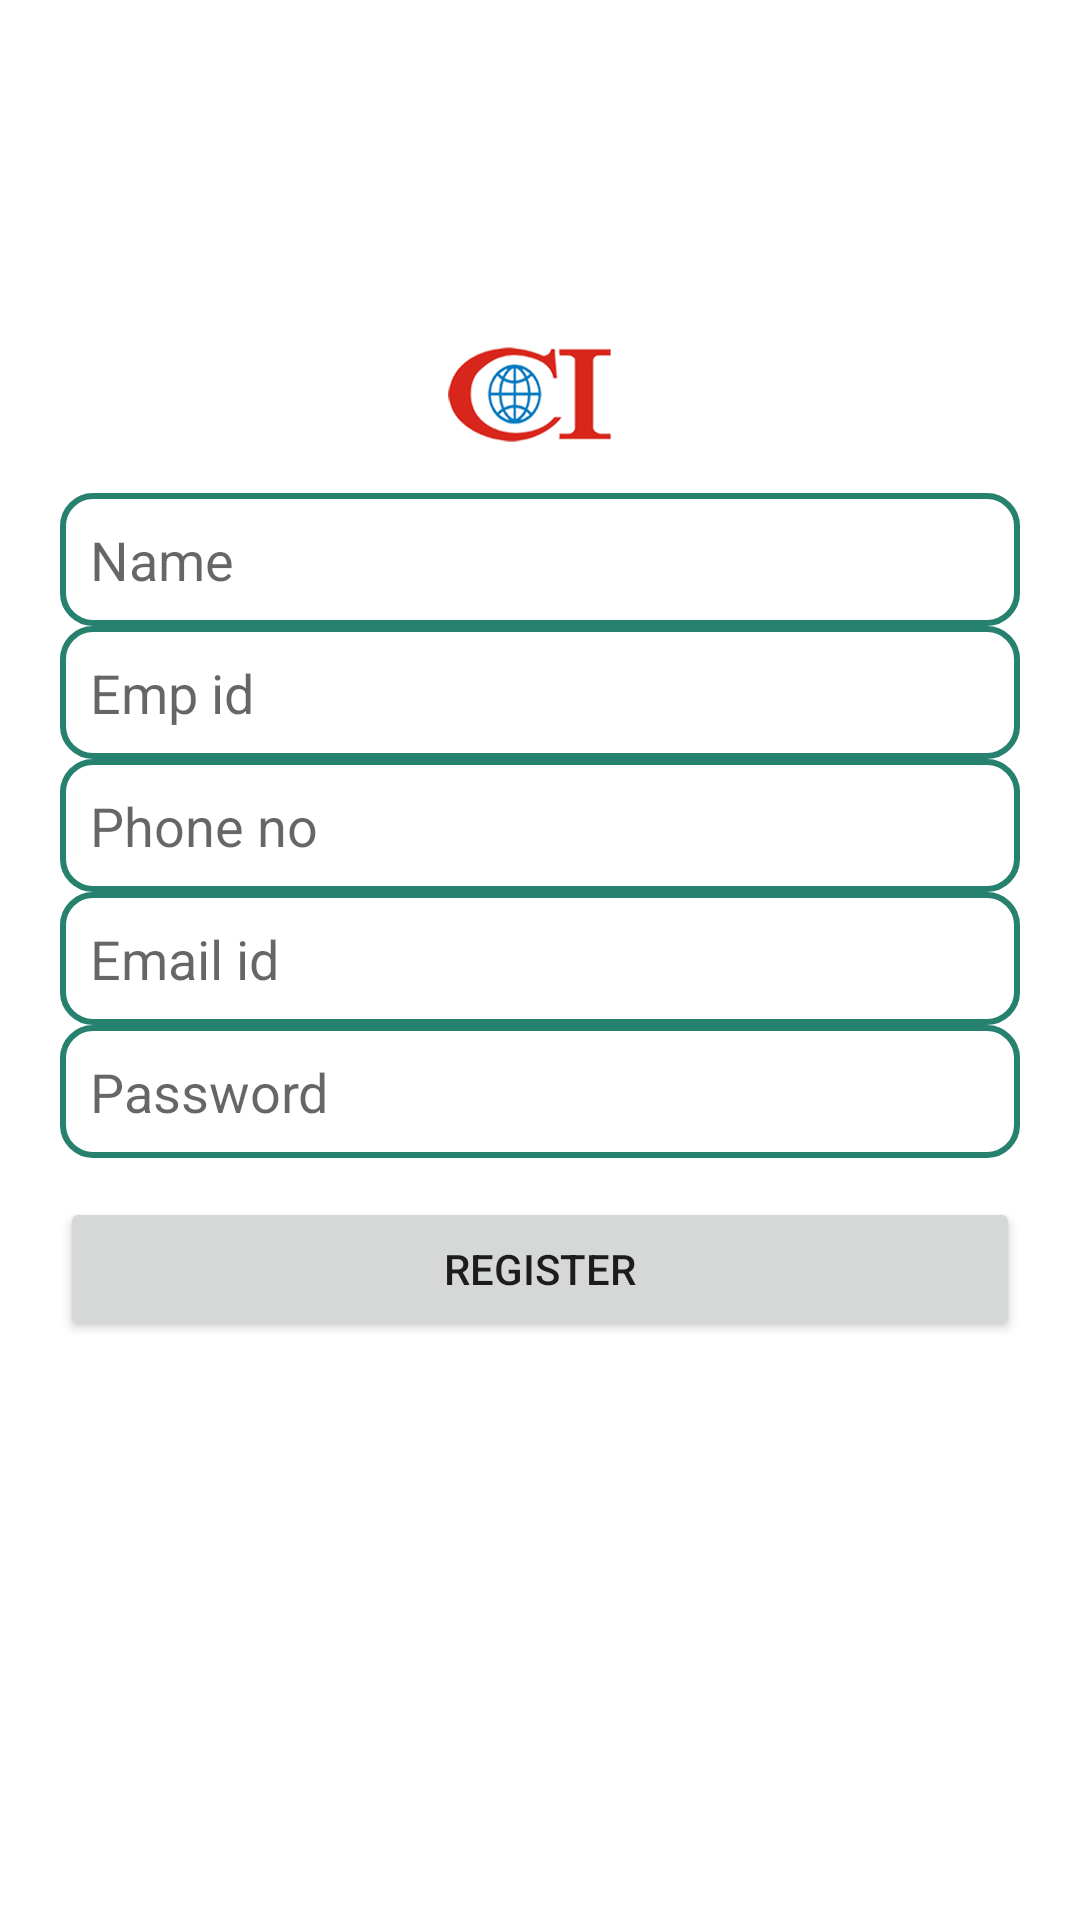

Produce the Android XML layout that renders to this screen, including the resource entries it uses.
<!-- AndroidManifest.xml: application theme Theme.CIT -->
<!-- res/layout/activity_register.xml -->
<?xml version="1.0" encoding="utf-8"?>
<androidx.constraintlayout.widget.ConstraintLayout xmlns:android="http://schemas.android.com/apk/res/android"
    xmlns:app="http://schemas.android.com/apk/res-auto"
    xmlns:tools="http://schemas.android.com/tools"
    android:layout_width="match_parent"
    android:background="@drawable/ssss"
    android:layout_height="match_parent"
    android:padding="20dp"
    tools:context=".RegisterActivity">

    <ImageView
        android:id="@+id/imageView"
        android:layout_width="72dp"
        android:layout_height="65dp"
        android:src="@drawable/clogo"
        app:layout_constraintBottom_toBottomOf="parent"
        app:layout_constraintEnd_toEndOf="parent"
        app:layout_constraintHorizontal_bias="0.498"
        app:layout_constraintStart_toStartOf="parent"
        app:layout_constraintTop_toTopOf="parent"
        app:layout_constraintVertical_bias="0.148"/>

    <EditText
        android:id="@+id/edt_name"
        android:layout_width="match_parent"
        android:layout_height="wrap_content"
        android:hint="Name"
        android:padding="10dp"
        android:background="@drawable/rounded_edittext"
        android:singleLine="true"
        app:layout_constraintBottom_toBottomOf="parent"
        app:layout_constraintEnd_toEndOf="parent"
        app:layout_constraintHorizontal_bias="0.0"
        app:layout_constraintStart_toStartOf="parent"
        app:layout_constraintTop_toBottomOf="@+id/imageView"
        app:layout_constraintVertical_bias="0.0"/>

    <EditText
        android:id="@+id/edt_EmpId"
        android:layout_width="match_parent"
        android:layout_height="wrap_content"
        android:hint="Emp id"
        android:padding="10dp"
        android:background="@drawable/rounded_edittext"
        android:singleLine="true"
        app:layout_constraintBottom_toBottomOf="parent"
        app:layout_constraintEnd_toEndOf="parent"
        app:layout_constraintHorizontal_bias="0.0"
        app:layout_constraintStart_toStartOf="parent"
        app:layout_constraintTop_toBottomOf="@+id/edt_name"
        app:layout_constraintVertical_bias="0.0"/>

    <EditText
        android:id="@+id/edt_emailId"
        android:layout_width="match_parent"
        android:layout_height="wrap_content"
        android:hint="Email id"
        android:padding="10dp"
        android:background="@drawable/rounded_edittext"
        android:singleLine="true"
        app:layout_constraintBottom_toBottomOf="parent"
        app:layout_constraintEnd_toEndOf="parent"
        app:layout_constraintHorizontal_bias="0.0"
        app:layout_constraintStart_toStartOf="parent"
        app:layout_constraintTop_toBottomOf="@+id/edt_phoneno"
        app:layout_constraintVertical_bias="0.0" />

    <EditText
        android:id="@+id/edt_phoneno"
        android:layout_width="match_parent"
        android:layout_height="wrap_content"
        android:hint="Phone no"
        android:padding="10dp"
        android:background="@drawable/rounded_edittext"
        android:singleLine="true"
        app:layout_constraintBottom_toBottomOf="parent"
        app:layout_constraintEnd_toEndOf="parent"
        app:layout_constraintHorizontal_bias="0.0"
        app:layout_constraintStart_toStartOf="parent"
        app:layout_constraintTop_toBottomOf="@+id/edt_EmpId"
        app:layout_constraintVertical_bias="0.0" />

    <EditText
        android:id="@+id/edt_Password"
        android:layout_width="match_parent"
        android:background="@drawable/rounded_edittext"
        android:layout_height="wrap_content"
        android:hint="Password"
        android:padding="10dp"

        android:singleLine="true"
        app:layout_constraintBottom_toBottomOf="parent"
        app:layout_constraintEnd_toEndOf="parent"
        app:layout_constraintHorizontal_bias="0.0"
        app:layout_constraintStart_toStartOf="parent"
        app:layout_constraintTop_toBottomOf="@+id/edt_emailId"
        app:layout_constraintVertical_bias="0.0" />

    <Button
        android:id="@+id/btn_Register"
        android:layout_width="match_parent"
        android:layout_height="wrap_content"
        android:text="Register"
        app:layout_constraintBottom_toBottomOf="parent"
        app:layout_constraintEnd_toEndOf="parent"
        app:layout_constraintHorizontal_bias="1.0"
        app:layout_constraintStart_toStartOf="parent"
        app:layout_constraintTop_toBottomOf="@+id/edt_Password"
        app:layout_constraintVertical_bias="0.07" />

</androidx.constraintlayout.widget.ConstraintLayout>
<!-- resources referenced by this layout -->
<resources>
  <!-- drawable clogo: png bitmap (drawable-v24, 181857 bytes) -->
  <!-- drawable rounded_edittext (drawable-v24) -->
  <?xml version="1.0" encoding="utf-8"?>
  <shape xmlns:android="http://schemas.android.com/apk/res/android" >
  
      <solid android:color="#FFFFFF" />
  
      <stroke
          android:width="2dp"
          android:color="#26816F" />
      <corners
          android:radius="10dp"
          />
  
  </shape>
  <style name="Theme.CIT" parent="Theme.MaterialComponents.DayNight.DarkActionBar">
          
          <item name="colorPrimary">@color/teal_700</item>
          <item name="colorPrimaryVariant">@color/teal_700</item>
          <item name="colorOnPrimary">@color/white</item>
          
          <item name="colorSecondary">@color/teal_200</item>
          <item name="colorSecondaryVariant">@color/teal_700</item>
          <item name="colorOnSecondary">@color/black</item>
          
          <item name="android:statusBarColor" tools:targetApi="l">?attr/colorPrimaryVariant</item>
          
      </style>
  <!-- not gathered from this repository: default colours our renderer supplied (Android Studio template values) -->
  <color name="teal_200">#FF03DAC5</color>
  <color name="teal_700">#FF018786</color>
  <color name="black">#FF000000</color>
  <color name="white">#FFFFFFFF</color>
</resources>
